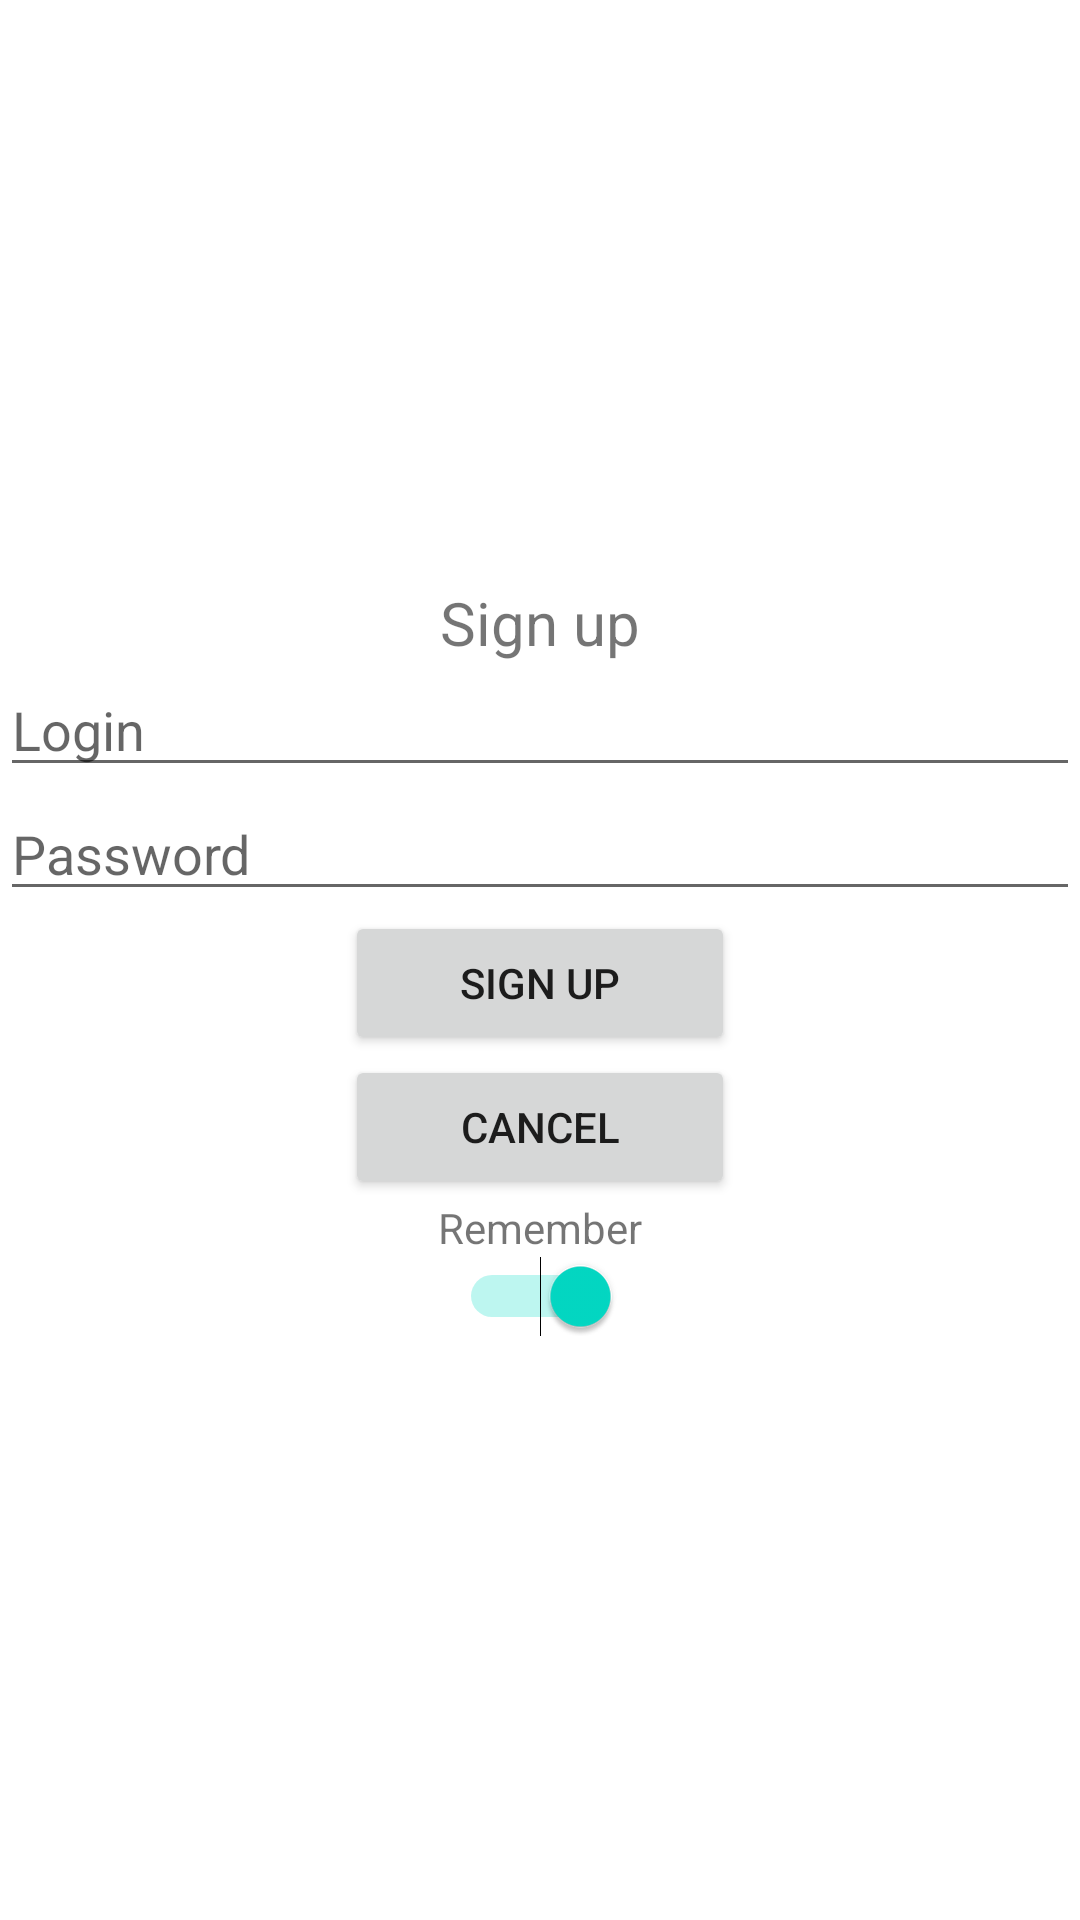

This screen was rendered from an Android layout file. Write that file and the resources it references.
<!-- AndroidManifest.xml: application theme Theme.NotesAPI -->
<!-- res/layout/activity_sign_up.xml -->
<?xml version="1.0" encoding="utf-8"?>
<LinearLayout xmlns:android="http://schemas.android.com/apk/res/android"
    android:layout_width="match_parent"
    android:layout_height="match_parent"
    android:gravity="center"
    android:orientation="vertical">

    <TextView
        android:id="@+id/tvHeaderSignUp"
        android:layout_width="match_parent"
        android:layout_height="wrap_content"
        android:gravity="center"
        android:text="@string/btnRegister"
        android:textSize="20sp" />

    <LinearLayout
        android:layout_width="match_parent"
        android:layout_height="wrap_content"
        android:orientation="vertical">

        <EditText
            android:id="@+id/etLoginSignUp"
            android:layout_width="match_parent"
            android:layout_height="wrap_content"
            android:ems="10"
            android:hint="Login"
            android:inputType="textPersonName"
            android:text="" />

        <EditText
            android:id="@+id/etPasswordSignUp"
            android:layout_width="match_parent"
            android:layout_height="wrap_content"
            android:ems="10"
            android:hint="Password"
            android:inputType="textPersonName"
            android:text="" />

    </LinearLayout>

    <Button
        android:id="@+id/btnOkSignUp"
        android:layout_width="130dp"
        android:layout_height="wrap_content"
        android:text="@string/btnRegister"
        android:onClick="onBtnOkClick"/>

    <Button
        android:id="@+id/btnCancelSignUp"
        android:layout_width="130dp"
        android:layout_height="wrap_content"
        android:text="@string/btnCancel"
        android:onClick="onBtnCancelClick"/>

    <LinearLayout
        android:layout_width="match_parent"
        android:layout_height="wrap_content"
        android:gravity="center"
        android:orientation="vertical">

        <TextView
            android:id="@+id/tvRememberSignUp"
            android:layout_width="wrap_content"
            android:layout_height="wrap_content"
            android:layout_weight="1"
            android:text="@string/swtRemPas" />

        <Switch
            android:id="@+id/swtRememberSignUp"
            android:layout_width="wrap_content"
            android:layout_height="wrap_content"
            android:checked="true"
            android:gravity="center"
            android:switchTextAppearance="@style/TextAppearance.AppCompat.Medium" />
    </LinearLayout>

</LinearLayout>
<!-- resources referenced by this layout -->
<resources>
  <string name="btnCancel">Cancel</string>
  <string name="btnRegister">Sign up</string>
  <string name="swtRemPas">Remember</string>
  <style name="Theme.NotesAPI" parent="Theme.MaterialComponents.DayNight.DarkActionBar">
          
          <item name="colorPrimary">@color/purple_500</item>
          <item name="colorPrimaryVariant">@color/purple_700</item>
          <item name="colorOnPrimary">@color/white</item>
          
          <item name="colorSecondary">@color/teal_200</item>
          <item name="colorSecondaryVariant">@color/teal_700</item>
          <item name="colorOnSecondary">@color/black</item>
          
          <item name="android:statusBarColor">?attr/colorPrimaryVariant</item>
          
      </style>
  <!-- not gathered from this repository: default colours our renderer supplied (Android Studio template values) -->
  <color name="purple_500">#FF6200EE</color>
  <color name="purple_700">#FF3700B3</color>
  <color name="teal_200">#FF03DAC5</color>
  <color name="teal_700">#FF018786</color>
  <color name="black">#FF000000</color>
  <color name="white">#FFFFFFFF</color>
</resources>
